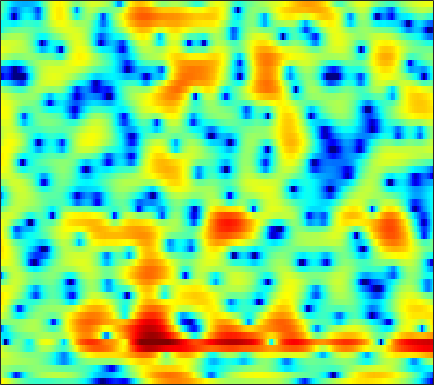

The table this chart was drawn from, first rows:
5.3718, 4.8403, 4.078, 3.2826, 2.6789, 1.8744, 1.0869, 0.52422, -0.18325, -0.81036, -1.365, -1.7289, -2.1294, -2.449, -2.6363, -2.8337, -2.9427, -2.9712, -2.9522, -2.8887, -2.8011, -2.7206, -2.6095, -2.4915
2.071, 1.082, -0.5157, -2.527, -4.392, -7.529, -11.51, -13.96, -12.45, -8.975, -6.288, -4.761, -3.183, -1.974, -1.244, -0.4431, 0.197, 0.5949, 1.038, 1.391, 1.673, 1.841, 2.015, 2.136
1.412, 1.202, 0.8687, 0.5098, 0.2461, -0.06518, -0.2948, -0.4009, -0.4529, -0.4077, -0.2896, -0.1733, -0.00754, 0.1622, 0.2715, 0.3823, 0.4486, 0.4644, 0.444, 0.3752, 0.263, 0.1525, -0.02325, -0.2254
2.407, 2.385, 2.306, 2.185, 2.07, 1.906, 1.741, 1.62, 1.464, 1.321, 1.192, 1.096, 0.9712, 0.8442, 0.7408, 0.5778, 0.3658, 0.1704, -0.1574, -0.571, -1.098, -1.575, -2.331, -3.258
3.448, 3.203, 2.87, 2.532, 2.28, 1.951, 1.642, 1.406, 1.1, 0.8128, 0.5507, 0.3788, 0.1943, 0.07452, 0.0281, 0.00431, -0.02888, -0.07207, -0.1962, -0.4269, -0.822, -1.226, -1.926, -2.832
3.255, 2.439, 1.561, 0.9715, 0.7355, 0.5684, 0.4232, 0.2255, -0.2236, -0.9388, -1.956, -2.812, -3.783, -3.939, -3.365, -2.076, -0.7629, 0.1169, 1.015, 1.59, 1.833, 1.813, 1.527, 0.9395
-3.377, -8.018, -25.17, -11.58, -6.644, -3.294, -1.508, -0.8106, -0.5426, -0.876, -1.833, -2.95, -4.694, -5.346, -4.189, -1.688, 0.5275, 1.813, 3.063, 3.862, 4.277, 4.364, 4.188, 3.671
-5.586, -5.939, -5.922, -5.379, -4.693, -3.601, -2.623, -1.997, -1.406, -1.021, -0.7406, -0.547, -0.3125, -0.06379, 0.1439, 0.4537, 0.7895, 1.067, 1.362, 1.525, 1.576, 1.546, 1.45, 1.288
-11.6, -8.28, -5.518, -3.697, -2.701, -1.647, -0.8092, -0.2757, 0.318, 0.7615, 1.065, 1.257, 1.466, 1.632, 1.717, 1.714, 1.576, 1.399, 1.036, 0.5194, -0.178, -0.8178, -1.697, -2.393
0.108, 0.01156, 0.03457, 0.1607, 0.2528, 0.3092, 0.3062, 0.3282, 0.4387, 0.6328, 0.8762, 1.06, 1.289, 1.502, 1.624, 1.701, 1.595, 1.356, 0.8009, -0.07036, -1.372, -2.743, -5.349, -9.514
3.312, 2.716, 1.817, 0.79, -0.09616, -1.419, -2.912, -4.037, -5.181, -5.311, -4.447, -3.506, -2.273, -1.259, -0.6618, -0.05554, 0.3348, 0.4899, 0.5013, 0.3454, 0.03275, -0.2756, -0.7104, -1.022
4.755, 4.041, 2.856, 1.34, -0.02903, -2.274, -5.279, -8.354, -13.34, -13.16, -9.17, -6.848, -4.606, -3.032, -2.174, -1.349, -0.7241, -0.3692, 0.02292, 0.2906, 0.4874, 0.5958, 0.697, 0.7798
5.601, 5.057, 4.199, 3.195, 2.344, 1.13, -0.07988, -0.9488, -1.977, -2.675, -3.019, -3.177, -3.349, -3.455, -3.462, -3.391, -3.194, -2.907, -2.388, -1.803, -1.232, -0.8642, -0.4864, -0.2863
5.656, 5.328, 4.846, 4.289, 3.807, 3.087, 2.327, 1.733, 0.8314, -0.19, -1.338, -2.33, -3.96, -6.113, -8.126, -11.11, -12.43, -10.92, -7.97, -5.537, -3.778, -2.862, -2.022, -1.581
4.051, 3.966, 3.876, 3.773, 3.667, 3.425, 3.047, 2.68, 2.058, 1.21, 0.1273, -0.8266, -2.354, -4.282, -5.926, -7.949, -8.75, -8.089, -6.317, -4.582, -3.174, -2.408, -1.74, -1.462
-1.24, -0.6187, 0.4318, 1.414, 2.002, 2.541, 2.773, 2.761, 2.575, 2.196, 1.633, 1.12, 0.4009, -0.3109, -0.8107, -1.317, -1.564, -1.58, -1.411, -1.088, -0.7605, -0.5461, -0.3863, -0.4185
-11.13, -6.293, -2.456, -0.1554, 0.9534, 1.9, 2.41, 2.534, 2.416, 2.105, 1.623, 1.169, 0.5262, -0.04247, -0.4177, -0.7955, -0.9727, -0.9622, -0.8202, -0.552, -0.2688, -0.05714, 0.1631, 0.2776
0.7236, 0.9982, 1.525, 2.074, 2.366, 2.524, 2.446, 2.222, 1.654, 0.8163, -0.2264, -1.156, -2.547, -3.948, -4.82, -5.564, -5.607, -5.236, -4.405, -3.445, -2.484, -1.814, -1.031, -0.3713
4.278, 4.158, 3.981, 3.718, 3.461, 2.997, 2.311, 1.669, 0.6053, -0.8109, -2.614, -4.27, -7.157, -11.28, -15.93, -28.16, -18.73, -14.16, -10.61, -8.284, -6.453, -5.26, -3.819, -2.522
5.489, 5.23, 4.797, 4.236, 3.749, 3.011, 2.098, 1.3, 0.1104, -1.301, -2.978, -4.376, -6.464, -8.806, -10.44, -12.08, -12.88, -12.99, -12.88, -12.4, -11.27, -9.955, -7.754, -5.562
5.914, 5.524, 4.888, 4.155, 3.52, 2.601, 1.656, 0.8855, -0.1858, -1.257, -2.414, -3.32, -4.532, -5.845, -6.883, -8.325, -10.04, -11.65, -14.84, -21.25, -27.63, -17.35, -10.95, -7.006
5.762, 5.171, 4.214, 3.106, 2.169, 0.8583, -0.3448, -1.144, -2.041, -2.668, -3.135, -3.496, -3.922, -4.363, -4.758, -5.342, -5.981, -6.488, -7.092, -7.33, -6.883, -6.109, -4.632, -2.996
5, 4.192, 2.743, 0.829, -0.8982, -3.732, -6.902, -8.626, -8.953, -7.822, -6.561, -5.858, -5.285, -4.825, -4.569, -4.241, -3.867, -3.58, -3.116, -2.587, -1.928, -1.38, -0.5549, 0.3361
4.3, 3.546, 2.15, 0.1851, -1.702, -5.037, -9.347, -12.04, -11.95, -9.78, -8.6, -8.184, -7.992, -7.897, -7.441, -6.357, -5.053, -4.059, -2.888, -1.908, -1.115, -0.5585, 0.1447, 0.8384
4.108, 3.84, 3.285, 2.401, 1.587, 0.3926, -0.9561, -1.831, -3.058, -4.274, -5.994, -7.911, -12.06, -23.62, -21.32, -11.16, -6.84, -4.861, -3.214, -2.255, -1.867, -1.765, -1.813, -1.709
2.458, 2.874, 3.21, 3.308, 3.203, 2.938, 2.461, 2, 1.252, 0.2892, -0.8186, -1.809, -2.997, -3.903, -3.998, -3.481, -2.663, -2.153, -1.842, -2.101, -3.03, -4.407, -7.625, -14.01
-1.618, -0.6002, 0.4692, 1.32, 1.802, 2.2, 2.433, 2.439, 2.345, 2.075, 1.721, 1.415, 0.9884, 0.63, 0.406, 0.1671, -0.07545, -0.3016, -0.7153, -1.374, -2.314, -3.211, -4.519, -5.53
-6.091, -4.519, -2.614, -1.054, -0.08755, 0.9166, 1.625, 2.006, 2.296, 2.421, 2.374, 2.277, 2.038, 1.764, 1.51, 1.142, 0.7379, 0.4113, -0.05586, -0.5342, -1.033, -1.367, -1.754, -2.014
-9.793, -6.845, -3.968, -1.816, -0.6081, 0.6882, 1.576, 2.073, 2.483, 2.695, 2.7, 2.612, 2.364, 1.991, 1.65, 1.128, 0.5664, 0.1465, -0.3978, -0.8461, -1.173, -1.333, -1.452, -1.486
-4.949, -3.425, -1.608, -0.1137, 0.7953, 1.727, 2.395, 2.723, 2.986, 3.03, 2.904, 2.676, 2.248, 1.618, 1.044, 0.1277, -0.9317, -1.78, -2.863, -3.69, -3.997, -3.871, -3.326, -2.625
0.2384, 0.7955, 1.525, 2.111, 2.481, 2.797, 2.98, 3.003, 2.917, 2.689, 2.34, 1.979, 1.353, 0.5404, -0.2511, -1.611, -3.465, -5.332, -8.786, -13.99, -15.96, -11.92, -7.596, -4.819
2.976, 3.12, 3.199, 3.161, 3.022, 2.741, 2.305, 1.931, 1.364, 0.8178, 0.292, -0.05244, -0.5448, -1.079, -1.597, -2.494, -3.723, -4.879, -6.666, -8.281, -8.537, -7.574, -5.649, -3.834
4.464, 4.337, 3.976, 3.43, 2.832, 1.838, 0.5218, -0.5968, -2.214, -3.587, -4.322, -4.306, -3.859, -3.34, -3.031, -2.804, -2.778, -2.845, -2.967, -2.98, -2.806, -2.506, -1.96, -1.337
5.246, 5.016, 4.507, 3.7, 2.862, 1.329, -0.8142, -3.002, -7.222, -15.2, -22.43, -12.89, -7.901, -5.404, -4.237, -3.248, -2.611, -2.28, -1.935, -1.624, -1.31, -1.062, -0.7452, -0.4272
5.135, 5.082, 4.816, 4.241, 3.622, 2.465, 0.9861, -0.3668, -2.308, -4.069, -5.034, -5.064, -4.661, -4.151, -3.883, -3.667, -3.543, -3.429, -3.167, -2.806, -2.368, -2.073, -1.746, -1.557
4.232, 4.615, 4.841, 4.785, 4.553, 4.029, 3.291, 2.622, 1.658, 0.6453, -0.32, -1.051, -2.041, -3.18, -4.19, -5.743, -7.383, -8.225, -8.146, -6.89, -5.454, -4.584, -3.835, -3.66
2.873, 3.665, 4.343, 4.684, 4.721, 4.557, 4.142, 3.716, 2.991, 2.121, 1.12, 0.2355, -1.121, -2.877, -4.541, -7.593, -12.41, -18.28, -16.89, -10.63, -7.298, -5.774, -4.661, -4.357
1.931, 2.718, 3.46, 3.831, 3.921, 3.787, 3.421, 3.026, 2.353, 1.589, 0.7162, 0.02753, -0.959, -2.01, -2.855, -4.011, -5.011, -5.468, -5.531, -5.005, -4.233, -3.701, -3.217, -2.998
2.063, 2.641, 3.127, 3.281, 3.197, 2.812, 2.178, 1.546, 0.5995, -0.378, -1.244, -1.705, -2.126, -2.288, -2.342, -2.342, -2.29, -2.211, -2.054, -1.843, -1.611, -1.46, -1.297, -1.233
3.149, 3.547, 3.753, 3.623, 3.276, 2.467, 1.23, -0.03678, -2.149, -4.74, -7.053, -7.541, -6.357, -4.567, -3.416, -2.219, -1.392, -0.9457, -0.5246, -0.2612, -0.1164, -0.06714, -0.04117, -0.1115
4.31, 4.526, 4.524, 4.211, 3.721, 2.752, 1.316, -0.162, -2.788, -6.546, -11.39, -12.26, -8.371, -5.105, -3.434, -1.944, -1.033, -0.6286, -0.3572, -0.3091, -0.4056, -0.5374, -0.7447, -0.9394
4.611, 4.647, 4.533, 4.179, 3.778, 3.058, 2.112, 1.31, 0.1415, -1, -1.823, -2.117, -2.08, -1.731, -1.415, -1.129, -1.058, -1.189, -1.639, -2.362, -3.265, -3.948, -4.682, -4.934
4.421, 4.329, 4.109, 3.771, 3.471, 2.97, 2.414, 2, 1.441, 0.969, 0.6018, 0.3767, 0.1999, 0.06542, -0.06561, -0.3334, -0.8337, -1.424, -2.615, -4.46, -7.286, -10.39, -15.8, -14.92
3.701, 3.49, 3.129, 2.749, 2.429, 1.982, 1.577, 1.272, 0.944, 0.7352, 0.6186, 0.6171, 0.6795, 0.759, 0.7745, 0.6927, 0.3789, -0.04744, -0.9444, -2.288, -4.149, -5.752, -7.56, -7.576
1.142, 0.7694, 0.267, -0.2659, -0.7257, -1.298, -1.878, -2.281, -2.63, -2.769, -2.531, -2.084, -1.323, -0.4533, 0.186, 0.8788, 1.369, 1.569, 1.618, 1.462, 1.171, 0.9272, 0.6909, 0.5661
-5.175, -5.587, -5.998, -6.642, -7.263, -8.279, -9.55, -10.45, -11.75, -12.84, -12.45, -10.81, -7.655, -4.782, -2.969, -1.034, 0.4355, 1.281, 2.118, 2.678, 3.044, 3.213, 3.358, 3.422
-17.39, -14.85, -13.3, -13.52, -14.56, -17.44, -20.56, -21.33, -21.43, -22.7, -23.21, -18.12, -11.96, -7.6, -5.144, -2.61, -0.7143, 0.387, 1.537, 2.381, 2.98, 3.311, 3.604, 3.797
-12.07, -11.78, -11.6, -12.28, -13.54, -16.43, -19.73, -19.68, -16.76, -14, -11.56, -9.765, -7.304, -5.029, -3.512, -1.775, -0.3476, 0.51, 1.425, 2.128, 2.648, 2.941, 3.215, 3.375
-2.611, -3.207, -3.918, -4.614, -5.14, -5.814, -6.24, -6.226, -5.797, -5.033, -4.089, -3.338, -2.299, -1.326, -0.6909, 0.06289, 0.67, 1.037, 1.432, 1.732, 1.95, 2.066, 2.154, 2.125
2.62, 2.173, 1.641, 1.163, 0.8232, 0.4975, 0.3005, 0.2319, 0.2205, 0.3016, 0.4429, 0.5656, 0.6507, 0.6602, 0.5913, 0.3951, 0.06497, -0.1868, -0.4976, -0.7029, -0.779, -0.7884, -0.8266, -1.075
4.212, 3.928, 3.593, 3.299, 3.108, 2.89, 2.696, 2.546, 2.349, 2.132, 1.858, 1.583, 1.078, 0.3624, -0.333, -1.576, -3.199, -4.674, -6.728, -7.909, -7.379, -6.434, -5.4, -4.979
3.356, 3.27, 3.19, 3.138, 3.115, 3.033, 2.909, 2.791, 2.595, 2.314, 1.914, 1.502, 0.8076, -0.1483, -1.099, -2.777, -5.129, -7.655, -12.76, -18.68, -13.19, -9.584, -6.699, -5.13
0.2109, 0.5621, 0.9862, 1.307, 1.465, 1.598, 1.652, 1.657, 1.587, 1.427, 1.162, 0.8808, 0.3877, -0.2661, -0.8832, -1.846, -2.927, -3.754, -4.66, -5.019, -4.649, -4.014, -2.975, -1.994
-4.56, -3.275, -2.198, -1.61, -1.383, -1.172, -1.011, -0.909, -0.7862, -0.6813, -0.6375, -0.6511, -0.8038, -1.069, -1.308, -1.655, -1.957, -2.085, -2.082, -1.831, -1.332, -0.8351, -0.09434, 0.6717
-4.974, -4.385, -4.136, -4.381, -4.734, -5.259, -5.452, -5.255, -4.589, -3.804, -3.167, -2.865, -2.707, -2.799, -2.979, -3.279, -3.478, -3.409, -2.928, -2.033, -0.8979, 0.01101, 1.189, 2.239
-2.404, -3.1, -4.456, -6.578, -8.915, -13.93, -19.16, -14.97, -10.01, -7.171, -5.575, -4.951, -4.661, -4.998, -5.706, -7.274, -9.442, -10.7, -9.274, -5.718, -2.512, -0.5698, 1.508, 3.108
-1.24, -2.137, -3.635, -5.547, -7.237, -9.53, -10.84, -10.57, -9.131, -7.771, -6.794, -6.344, -6.224, -6.611, -7.295, -8.876, -11.16, -12.68, -10.77, -6.502, -2.873, -0.721, 1.517, 3.199
-1.415, -2.099, -3.159, -4.334, -5.23, -6.297, -7.138, -7.532, -7.813, -7.928, -7.965, -7.982, -7.993, -7.921, -7.757, -7.371, -6.734, -6.008, -4.627, -2.896, -1.05, 0.2792, 1.865, 3.122
